Labelled photos from "classifier_dataset", an image-classification folder in yagit21/mtg_scanner_application. The possible labels are: Abandoned Outpost, Alluring Siren, Angelic Accord, archangel s light, Artifact Mutation, Augury Owl, Blood Artist, Boros Charm, Canal Monitor, Crippling Chill, Crosswinds, Cryptolith Fragment, Cyclops of One-Eyed Pass, Deception, Descendant of Soramaro, Dread Presence, Drunau Corpse Trawler, Duergar Hedge-Mage, Embodiment of Fury, Extinguish, Foul-Tongue Shriek, Frenemy of the Guildpact, Ghoulsteed, Gladecover Scout, Glimmer of Genius, Guiltfeeder, Harness the Storm, Hatchery Spider, I m rubber you re glue, imp s mischief, Impulsive Maneuvers, Karmic Justice, Kruin Striker, Lava Tubes, Lord of the Pit, Maelstrom Pulse, Mass Hysteria, Mazirek Kraul Death Priest, Merrow Harbinger, Mirri the Cursed Avatar, Mouth, Primal Druid, Puppeteer Clique, Ray of Erasure, Reach of Shadows, Rib Cage Spider, Riptide Mangler, rofellos s gift, Savvy Hunter, Shivan Raptor, Smelt, Spectral Reserves, Thriving Rats, Torch Fiend, Trap Essence, Ulvenwald Abomination, Vexing Scuttler, Vivid Creek, Warthog, Zhalfirin Decoy.

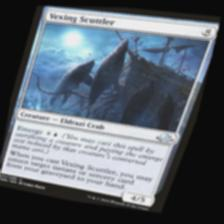
Label: Vexing Scuttler

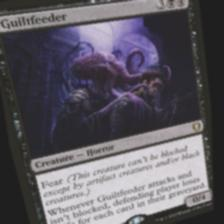
Label: Guiltfeeder

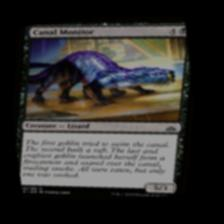
Label: Canal Monitor

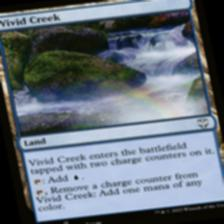
Label: Vivid Creek

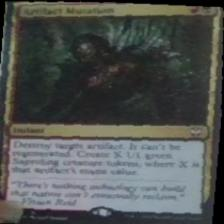
Label: Artifact Mutation

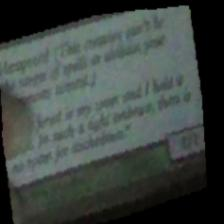
Label: Gladecover Scout
